Dataset: Firearms_Detection_Dataset (GitHub, tinolinton/Thesis_Projects). Classes: peaceful - no weapon, weaponized - weapon present.

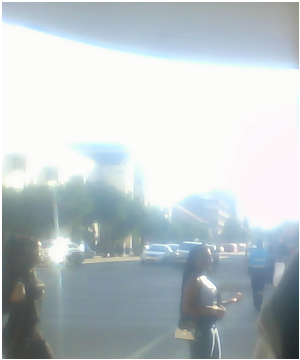
Label: peaceful - no weapon

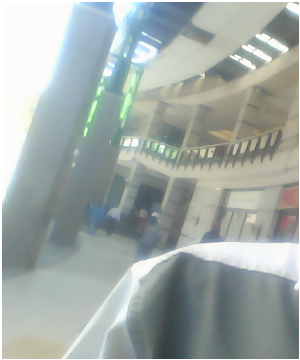
Label: peaceful - no weapon

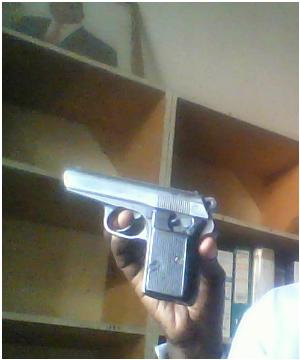
Label: weaponized - weapon present

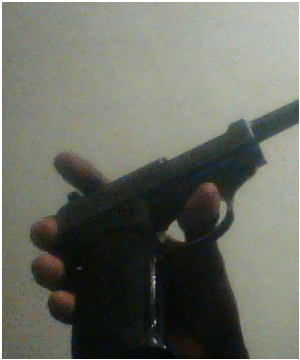
Label: weaponized - weapon present

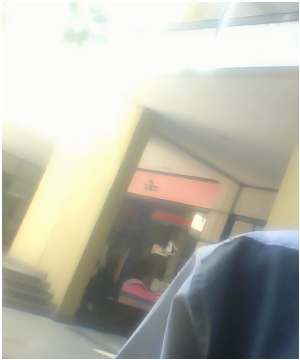
Label: peaceful - no weapon

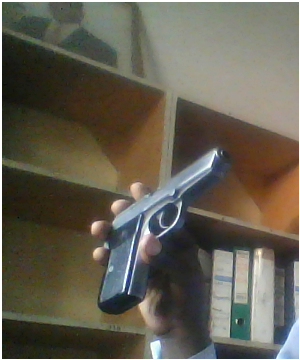
Label: weaponized - weapon present
